Run: headless pygame with SDL's dummy video driver; simulated clock (each Clock.tick advances the game by its frame time, no real sleeping); random seed 0; keys injected as events and as key.get_pressed() state; no mouse input.
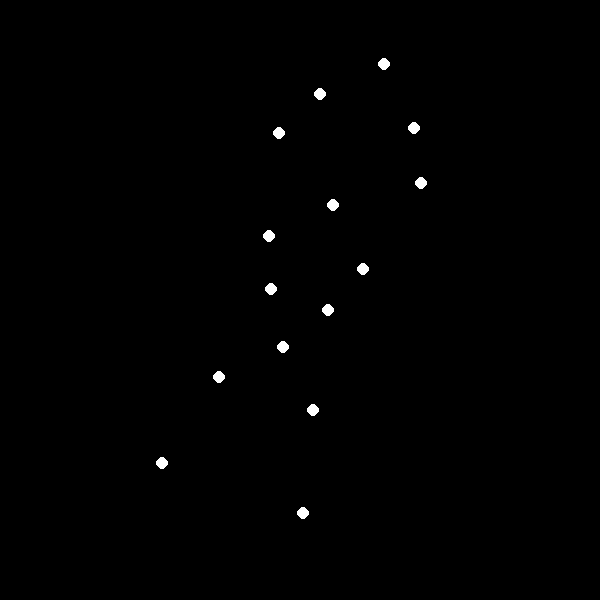
Frame 1 of 4 · flips 1–60 · no input
Frame 2 of 4 · flips 61–180 · tapped SPACE, RETURN · held RIGHT (→), D · screen unchanged from frame 1, image omitted
Frame 3 of 4 · flips 181–300 · held DOWN (↓), S · screen unchanged from frame 2, image omitted
Frame 4 of 4 · flips 301–420 · held LEFT (←), A, UP (↑), W · screen unchanged from frame 3, image omitted

The pygame program that drew these frames:


import pygame
import math

# Initialize pygame
pygame.init()

# Constants
WIDTH, HEIGHT = 600, 600
FPS = 60
WHITE = (255, 255, 255)
BLACK = (0, 0, 0)

# Create screen
screen = pygame.display.set_mode((WIDTH, HEIGHT))
pygame.display.set_caption("Biological Motion: Bowing")

# Define joint positions
# These positions roughly represent a standing body in a bowing motion
# Each tuple represents (x_offset, y_offset) to the center
JOINTS = [(0, -250), (-50, -200), (50, -200), (-75, -150), (75, -150),
          (0, -100), (-50, -50), (50, -50), (-30, 0), (30, 0),
          (0, 50), (-50, 100), (50, 100), (-75, 200), (75, 200)]

# Motion parameters
num_frames = 120  # Frames for one bowing cycle
angle_start, angle_end = 0, 40  # Bowing angle range in degrees
angle_increment = (angle_end - angle_start) / num_frames  # Angle increment per frame

# Helper function to rotate points for bowing motion
def rotate_point(origin, point, angle):
    x0, y0 = origin
    x, y = point
    angle_rad = math.radians(angle)
    new_x = x0 + (x - x0) * math.cos(angle_rad) - (y - y0) * math.sin(angle_rad)
    new_y = y0 + (x - x0) * math.sin(angle_rad) + (y - y0) * math.cos(angle_rad)
    return (new_x, new_y)

# Function to update points for bowing motion
def update_points(points, frame):
    center = (WIDTH // 2, HEIGHT // 2)  # Center of the screen
    angle = angle_start + frame * angle_increment
    angle = angle % (angle_end * 2)  # Make the bowing motion cyclic
    if angle > angle_end:
        angle = angle_end * 2 - angle  # Reverse motion after reaching peak
    transformed_points = [rotate_point(center, (center[0] + x, center[1] + y), angle) for x, y in points]
    return transformed_points

# Main loop
clock = pygame.time.Clock()
frame = 0

running = True
while running:
    screen.fill(BLACK)  # Clear screen

    # Event handling
    for event in pygame.event.get():
        if event.type == pygame.QUIT:
            running = False

    # Update joint positions for the bowing motion
    positions = update_points(JOINTS, frame)

    # Draw the joints
    for x, y in positions:
        pygame.draw.circle(screen, WHITE, (int(x), int(y)), 6)

    # Update frame
    frame = (frame + 1) % num_frames

    # Update display
    pygame.display.flip()
    clock.tick(FPS)

# Quit pygame when done
pygame.quit()
